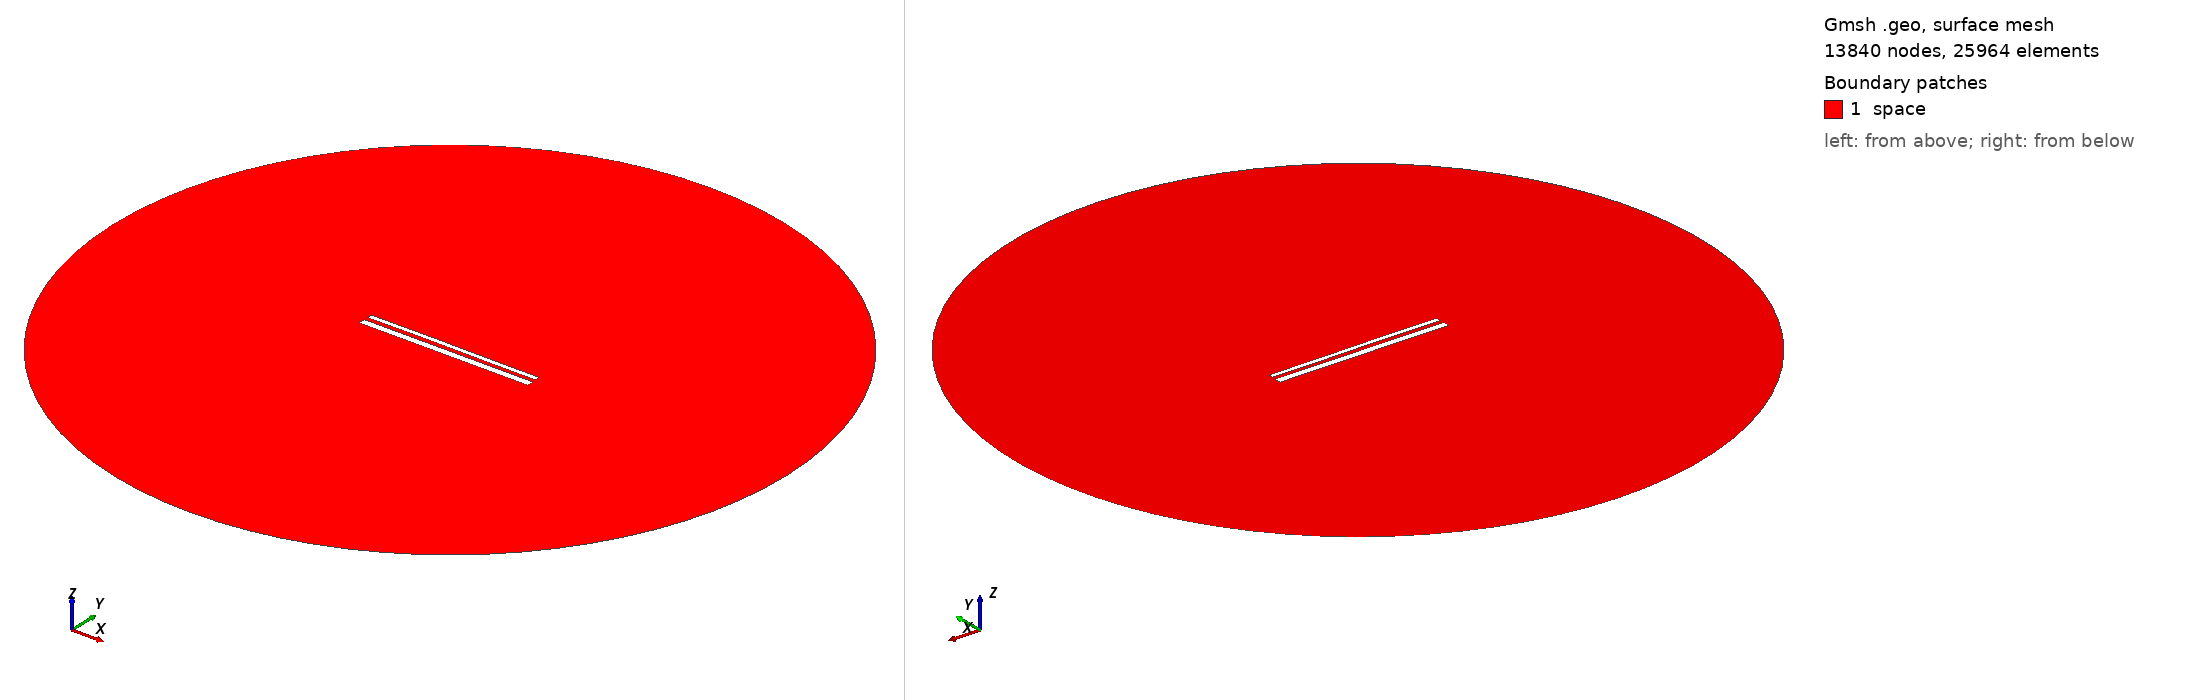

Gmsh geometry script, surface-meshed: 13840 nodes, 25964 surface elements. Boundary patches (legend numbers): 1 space. Left view from above one corner, right view from below the opposite corner. Legend entries are the model's physical surfaces. The drawing asked Gmsh for element sizes between 1% and 20% of the model's largest extent; the script's own settings can give other sizes.

=== 13968.geo (drawn) ===
//---------------------------------------
// Geometry kernel
//---------------------------------------

SetFactory("OpenCASCADE");



//---------------------------------------
// Parameters of the geometry
//---------------------------------------

// Overetch of the upper plate
overetch = 0.5;

// Distance between the plates
distance = 2.0;

// Discretization over the x axis (for the deformation)
nx = 50; 

// Length of the plate
L = 100 - overetch; 

// Number of modes
n = 4; 

// 1st mode coefficient
coeff(1) = -0.075;
beta(1) = 0.596864 * 3.1415926535 / L;

// 2nd mode coefficient
coeff(2) = 0.07499999999999998;
beta(2) = 1.49418 * 3.1415926535 / L;

// 3rd mode coefficient
coeff(3) = 0.07499999999999998;
beta(3) = 2.50025 * 3.1415926535 / L;

// 4th mode coefficient
coeff(4) = 0.0;
beta(4) = 3.49999 * 3.1415926535 / L;



//---------------------------------------
// Upper plate (deformed rectangle)
//---------------------------------------

// Coordiantes of the upper plate
xmin = -50;
xmax = 50 - overetch;

// Height of the upper plate
yheight = 4 - 2 * overetch;

// Indexes of the points
UpperID[] = {};
LowerID[] = {};
LeftID[] = {};
RightID[] = {};

// Point index
p = 1;

// Horizontal edges
For i In {1:nx}
    x = xmin + (i-1)*(xmax - xmin)/(nx-1);

    y_bottom = distance / 2 + overetch;
    For j In {1:n}
        C = (Cosh(beta(j)*L) + Cos(beta(j)*L)) / (Sinh(beta(j)*L) + Sin(beta(j)*L));
        y_bottom  = y_bottom + coeff(j) * (Cosh(beta(j)*(x+50)) - Cos(beta(j)*(x+50)) - C * (Sinh(beta(j)*(x+50)) - Sin(beta(j)*(x+50))));
    EndFor

    y_top = y_bottom + yheight;

    Point(p) = {x, y_top, 0, 1.0};
    UpperID[i] = p;
    p = p + 1;

    Point(p) = {x, y_bottom, 0, 1.0};
    LowerID[i] = p;
    p = p + 1;
EndFor

// Create point lists
UpperPts[] = {}; LowerPts[] = {};
For i In {1:nx}
  UpperPts[] += {UpperID[i]};
  LowerPts[] += {LowerID[i]};
EndFor

// Build splines
Spline(1) = {UpperPts[]};
Spline(2) = {LowerPts[]};
Line(3) = {LowerPts[nx-1], UpperPts[nx-1]};
Line(4) = {LowerPts[0], UpperPts[0]};

// Build the plane surface
Curve Loop(1) = {2, 3, -1, -4};
Plane Surface(1) = {1};



//---------------------------------------
// Lower plate (rectangle)
//---------------------------------------

// Vertices
Point(1001) = {-50, -1, 0, 1.0};
Point(1002) = { 50, -1, 0, 1.0};
Point(1003) = { 50,  -5, 0, 1.0};
Point(1004) = {-50,  -5, 0, 1.0};

// Edges
Line(5) = {1001, 1002};
Line(6) = {1002, 1003};
Line(7) = {1003, 1004};
Line(8) = {1004, 1001};

// Plane surface
Line Loop(2) = {5, 6, 7, 8};
Plane Surface(2) = {2}; 



//---------------------------------------
// Outer (fictious) boundary
//---------------------------------------

// Points
Point(1005) = {0, 0, 0};       // Center
Point(1006) = {200, 0, 0};     // Start point
Point(1007) = {0, 200, 0};     // 90 degrees
Point(1008) = {-200, 0, 0};    // 180 degrees
Point(1009) = {0, -200, 0};    // 270 degrees

// Circle arcs (each needs start, center, end)
Circle(9) = {1006, 1005, 1007};
Circle(10) = {1007, 1005, 1008};
Circle(11) = {1008, 1005, 1009};
Circle(12) = {1009, 1005, 1006};

// Plane surface for the entire domain
Curve Loop(3) = {9, 10, 11, 12};
Surface(3) = {3};

// Subtract the plates from the whole domain to obtain the actual domain where we want to solve the equations
BooleanDifference{ Surface{3}; Delete; }{ Surface{1}; Surface{2}; Delete; }




//---------------------------------------
// Transfinite Lines/Curves
//---------------------------------------

// Set the number of points on the boundaries
r = 7;

// Plates
Transfinite Curve {1, 2} = 50*r Using Progression 1;
Transfinite Curve {3, 4} = 2*r Using Progression 1;
Transfinite Line {5, 7} = 50*r Using Progression 1;
Transfinite Line {6, 8} = 2*r Using Progression 1;

// Outer boundary
Transfinite Line {9, 10, 11, 12} = 20 Using Progression 1;



//---------------------------------------
// Physical groups
//---------------------------------------                

// Physical curves (boundaries)
Physical Line("force_segment", 10) = {2};
Physical Line("upper_plate", 11) = {1, 3, 4};
Physical Line("lower_plate", 12) = {5, 6, 7, 8};
Physical Line("boundary", 20) = {9, 10, 11, 12};

// Physical Surfaces
Physical Surface("space", 30) = {3};



//---------------------------------------
// 6. Generate the Mesh
//---------------------------------------

// 2D mesh generation
Mesh 2;
